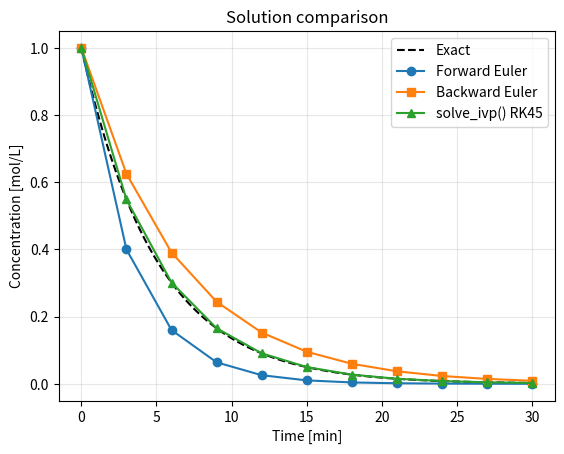

Python code for this plot:
# Import libraries
import matplotlib.pyplot as plt
import numpy as np
from collections.abc import Callable
import scipy
from scipy.integrate import solve_ivp

def forward_euler(func: Callable, c0: np.ndarray, t: np.ndarray) -> np.ndarray:
    """Generic forward Euler method for initial value problem.

    Parameters
    ----------
    func : Callable
        ODE system to be solved
    c0 : np.ndarray
        Initial condition
    t : np.ndarray
        Time grid points

    Returns
    -------
    np.ndarray
        Solution of ODE system
    """
    # initialize arrays for time and solution values
    c = np.zeros((len(c0), len(t)))
    h = t[1] - t[0]

    # initial condition
    c[:, 0] = c0

    # iterate over each time step
    for i in range(1, len(t)):
        c[:, i] = c[:, i - 1] + h * func(t[i - 1], c[:, i - 1])
    return c

def backward_euler(func: Callable, c0: np.ndarray, t: np.ndarray) -> np.ndarray:
    """Generic Backward Euler method for initial value problem. Use scipy's
    fsolve to solve root finding problem.

    Parameters
    ----------
    func : Callable
        Function that defines the ODE (y' = func(t, y)).
    c0 : np.ndarray
        Initial condition.
    t : np.ndarray
        Time domain.

    Returns
    -------
    np.ndarray
        Array of solution values at the time points.
    """
    # initialize arrays for time and solution values
    c = np.zeros([len(c0), len(t)])
    dt = t[1] - t[0]

    # initial condition
    c[:, 0] = c0

    # iterate over each time step
    for i in range(len(t) - 1):
        # initial guess for y_{i+1}
        c_guess = c[:, i]

        # define backward Euler function
        def euler(c_next: np.ndarray, i: int = i) -> np.ndarray:
            return c[:, i] + dt * func(t[i + 1], c_next) - c_next

        # update solution
        c[:, i + 1] = scipy.optimize.fsolve(euler, c_guess)

    return c

# Problem parameters
k = 0.2  # s^-1
c0 = np.array([1.0])  # mol/L
t_end = 30.0  # min

# ODE definition
def dcA(t, c):
    return -k * c

# Analytical solution
def analytical_c(t):
    return c0[0] * np.exp(-k * t)

# Define time grid
n = 10
t = np.linspace(0.0, t_end, n + 1)
h = t[1] - t[0]

# Forward Euler method
c_forward = forward_euler(dcA, c0, t)[0]

# Backward Euler method
c_backward = backward_euler(dcA, c0, t)[0]

# Solve_ivp method
result = solve_ivp(fun=dcA, t_span=(t[0], t[-1]), y0=c0, t_eval=t, method="RK45")
c_rk45 = result.y[0]

# Plot results
fig, ax = plt.subplots()
t_plot = np.linspace(0.0, t_end, 501)
ax.plot(t_plot, analytical_c(t_plot), "k--", label="Exact")
ax.plot(t, c_forward, "o-", label="Forward Euler")
ax.plot(t, c_backward, "s-", label="Backward Euler")
ax.plot(t, c_rk45, "^-", label="solve_ivp() RK45")
ax.set(xlabel="Time [min]", ylabel="Concentration [mol/L]",
       title=f"Solution comparison")
ax.legend()
ax.grid(alpha=0.3)
plt.show()
